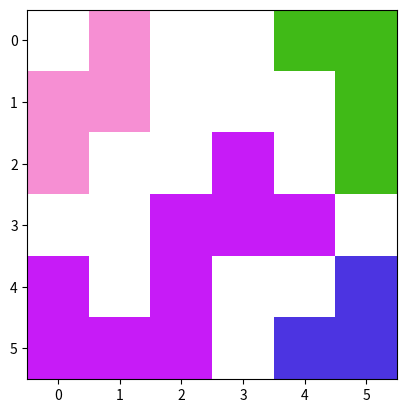
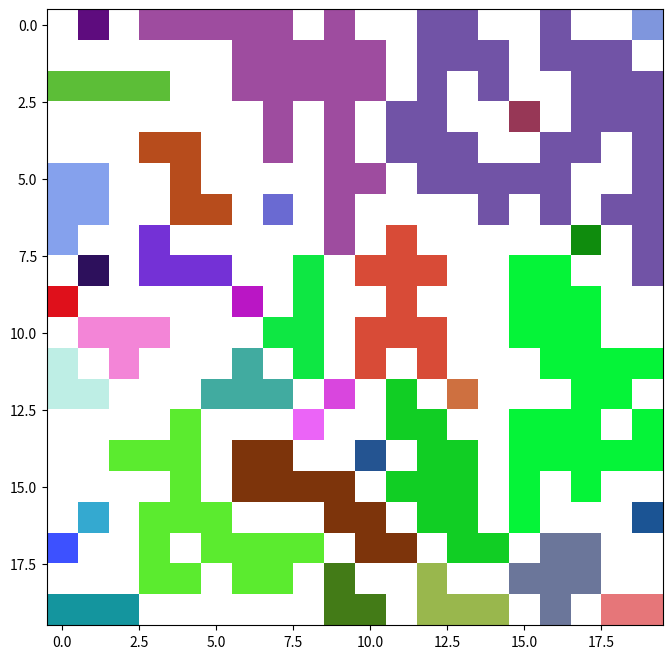

Write the Python code that produced these figures, in order.
# -*- coding: utf-8 -*-
import matplotlib.pyplot as plt
import matplotlib.colors as mcolors
import random
import numpy as np

def check_neighbours(rows, cols, color):
  #check whether upper cell is black
  if rows > 0:
    if matrix[rows-1][cols] == 1 :
        matrix[rows-1][cols] = color
        #call checkNeighbours function from within itself
        check_neighbours(rows-1, cols, color)

  #check whether lower cell is black
  if rows != len(matrix)-1:
    if matrix[rows+1][cols] == 1 :
      matrix[rows+1][cols] = color
      #call checkNeighbours function from within itself
      check_neighbours(rows+1, cols, color)

  #check whether left cell is black
  if cols > 0:
    if matrix[rows][cols-1] == 1 :
      matrix[rows][cols-1] = color
      #call checkNeighbours function from within itself
      check_neighbours(rows, cols-1, color)

  #check whether right cell is black
  if cols != len(matrix)-1:
    if matrix[rows][cols+1] == 1 :
      matrix[rows][cols+1] = color
      #call checkNeighbours function from within itself
      check_neighbours(rows, cols+1, color)
# [[0,1,0,0,1,1],[1,1,0,0,0,1],[1,0,0,1,0,1],[0,0,1,1,1,0],[1,0,1,0,0,1],[1,1,1,0,1,1]]

# Create a random hexcolor code
def random_color(colorset):
  while True:
    random_color = "#"+''.join([random.choice('0123456789ABCDEF') for i in range(6)])
    if random_color != '#FFFFFF' and random_color not in colorset:
      colorset.add(random_color)
      return "#"+''.join([random.choice('0123456789ABCDEF') for i in range(6)])


def neighbours(matrix):
  # Create for loop that run through every cell in matrix
  # Generate color, assign color to the cell and call check_neighbours when find an uncolored black cell.
  # Assign white color when find a white cell with mcolors.to_rgb('#FFFFFF').
  colorset = set()
  for row in range(0,len(matrix)):
    for column in range(0,len(matrix[row])):
      # found uncolored black cell
      if matrix[row][column] == 1:
        #create random color with 
        color =  mcolors.to_rgb(random_color(colorset))
        matrix[row][column] = color
        # expands color to neighbours
        check_neighbours(row, column, color)
      # found uncolored white cell
      elif matrix[row][column] == 0 :
        matrix[row][column] =  mcolors.to_rgb('#FFFFFF')


if __name__ == '__main__':
  """
  Define Input Matrix :
    0 : white
    1 : black
  Instructions!!:
    This program will colorize input matrix by grouping adjacency cells into the same color.
  """

  # Initialized input matrix
  matrix = [[0,1,0,0,1,1],[1,1,0,0,0,1],[1,0,0,1,0,1],[0,0,1,1,1,0],[1,0,1,0,0,1],[1,1,1,0,1,1]];
  neighbours(matrix)
  plt.imshow(matrix)
  plt.show()


  # Create random matrix 
  matrix = np.random.choice([0, 1], size=(20,20), p=[2./4, 2./4]).tolist()
  neighbours(matrix)
  plt.figure(figsize=(8,8))
  plt.imshow(matrix)
  plt.show()